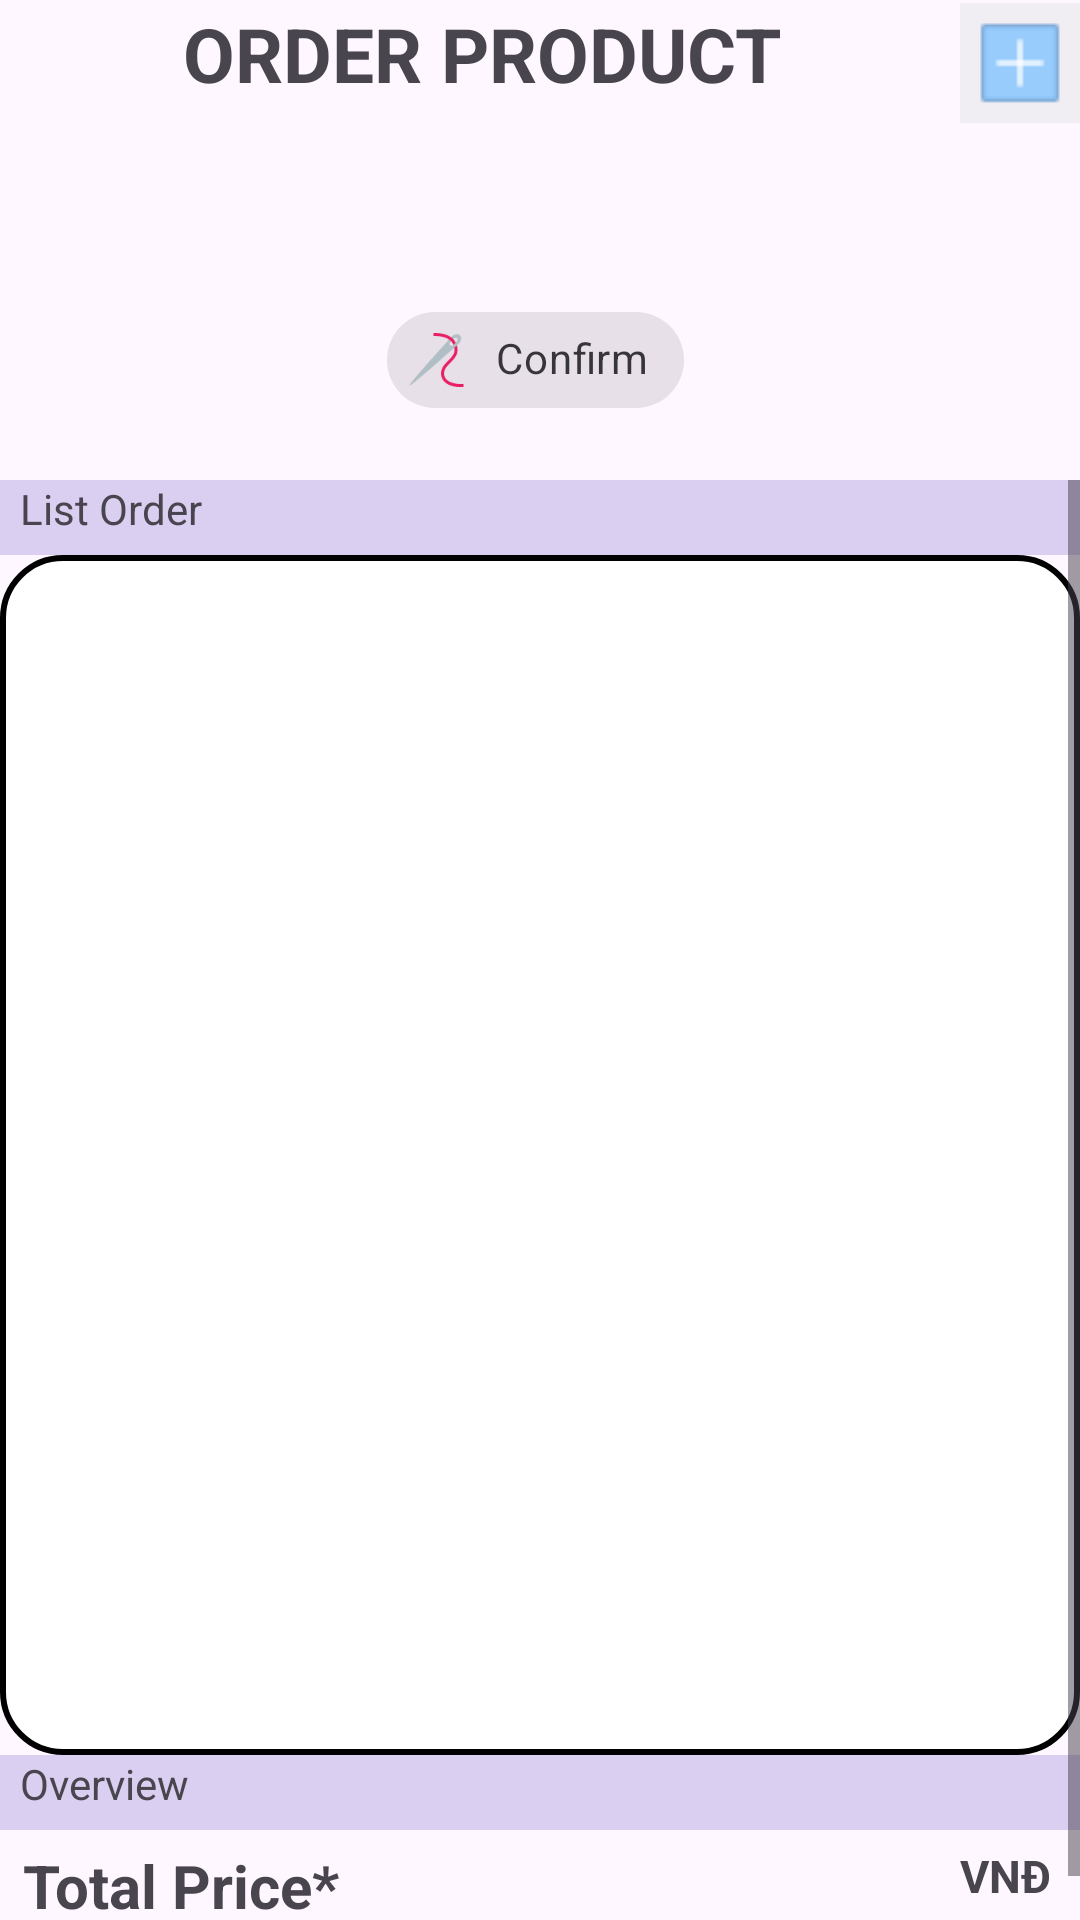

Layout XML and referenced resources for this Android screen:
<!-- AndroidManifest.xml: application theme Theme.Shop_app -->
<!-- res/layout/fragment_order.xml -->
<LinearLayout xmlns:android="http://schemas.android.com/apk/res/android"
    xmlns:tools="http://schemas.android.com/tools"
    xmlns:app="http://schemas.android.com/apk/res-auto"
    android:layout_width="match_parent"
    android:layout_height="match_parent"
    android:orientation="vertical"
    tools:context="com.example.fragment.OrderFragment">

    
    <androidx.constraintlayout.widget.ConstraintLayout
        android:id="@+id/constraintLayout"
        android:layout_width="match_parent"
        android:layout_height="160dp"
        android:background="@drawable/top_background1"
        app:layout_constraintEnd_toEndOf="parent"
        app:layout_constraintHorizontal_bias="1.0"
        app:layout_constraintStart_toStartOf="parent"
        app:layout_constraintTop_toTopOf="parent">

        <LinearLayout
            android:id="@+id/linearLayout2"
            android:layout_width="match_parent"
            android:layout_height="40dp"
            android:layout_marginStart="1dp"
            android:layout_marginTop="1dp"
            android:orientation="horizontal"
            app:layout_constraintStart_toStartOf="parent"
            app:layout_constraintTop_toTopOf="parent">
            <TextView
                android:id="@+id/textView"
                android:layout_width="0dp"
                android:layout_height="match_parent"
                android:layout_weight="1"
                android:text="ORDER PRODUCT"
                android:textAlignment="center"
                android:textSize="25sp"
                android:textStyle="bold" />
            <ImageButton
                android:id="@+id/orderPr_detail"
                android:layout_width="40dp"
                android:layout_height="match_parent"
                android:background="#A3EBE9ED"
                android:src="@drawable/add" />
        </LinearLayout>


        <com.google.android.material.chip.Chip
            android:id="@+id/orderPr_confirm"
            style="@style/Widget.MaterialComponents.Chip.Action"
            android:layout_width="wrap_content"
            android:layout_height="wrap_content"
            android:layout_gravity="center"
            android:layout_marginEnd="132dp"
            android:layout_marginBottom="16dp"
            android:background="#396E19"
            android:text="Confirm"
            android:textAlignment="center"
            app:chipIcon="@drawable/needle"
            app:layout_constraintBottom_toBottomOf="parent"
            app:layout_constraintEnd_toEndOf="parent" />


    </androidx.constraintlayout.widget.ConstraintLayout>
    <ScrollView
        android:layout_width="match_parent"
        android:layout_height="wrap_content">
        <LinearLayout
            android:layout_width="match_parent"
            android:layout_height="500dp"
            android:orientation="vertical">
            <TextView
                android:layout_width="match_parent"
                android:layout_height="25dp"
                android:background="#DBCFF1"
                android:text="  List Order" />
            <ListView
                android:id="@+id/orderPr_show"
                android:layout_width="match_parent"

                android:layout_height="400dp"
                android:background="@drawable/button_border" />
            <TextView
                android:layout_width="match_parent"
                android:layout_height="25dp"
                android:background="#DBCFF1"
                android:text="  Overview" />
            <LinearLayout
                android:layout_width="match_parent"
                android:layout_height="40dp"
                android:layout_marginTop="5dp">

                <TextView
                    android:layout_width="120dp"
                    android:layout_height="match_parent"
                    android:layout_gravity="center"
                    android:text="Total Price*"
                    android:textAlignment="center"
                    android:textSize="20sp"
                    android:textStyle="bold" />

                <TextView
                    android:id="@+id/orderPr_price"
                    android:layout_width="200dp"
                    android:layout_height="match_parent"
                    android:textAlignment="center" />
                <TextView
                    android:layout_width="wrap_content"
                    android:layout_height="match_parent"
                    android:text="VNĐ"
                    android:textAlignment="center"
                    android:textSize="15sp"
                    android:textStyle="bold" />
            </LinearLayout>


        </LinearLayout>
    </ScrollView>
</LinearLayout>
<!-- resources referenced by this layout -->
<resources>
  <!-- drawable add: png bitmap (drawable, 297 bytes) -->
  <!-- drawable button_border (drawable) -->
  <?xml version="1.0" encoding="utf-8"?>
  <selector xmlns:android="http://schemas.android.com/apk/res/android">
      <item>
          <shape android:shape="rectangle">
              <corners android:radius="20dp"/>
              <solid android:color="@color/white"/>
              
              <stroke
                  android:width="2dp"
                  android:color="@color/black" />
          </shape>
      </item>
  </selector>
  <!-- drawable needle: png bitmap (drawable, 2386 bytes) -->
  <style name="Theme.Shop_app" parent="Base.Theme.Shop_app" />
  <style name="Base.Theme.Shop_app" parent="Theme.Material3.DayNight.NoActionBar">
          
          
      </style>
  <!-- not gathered from this repository: default colours our renderer supplied (Android Studio template values) -->
  <color name="black">#FF000000</color>
  <color name="white">#FFFFFFFF</color>
</resources>
